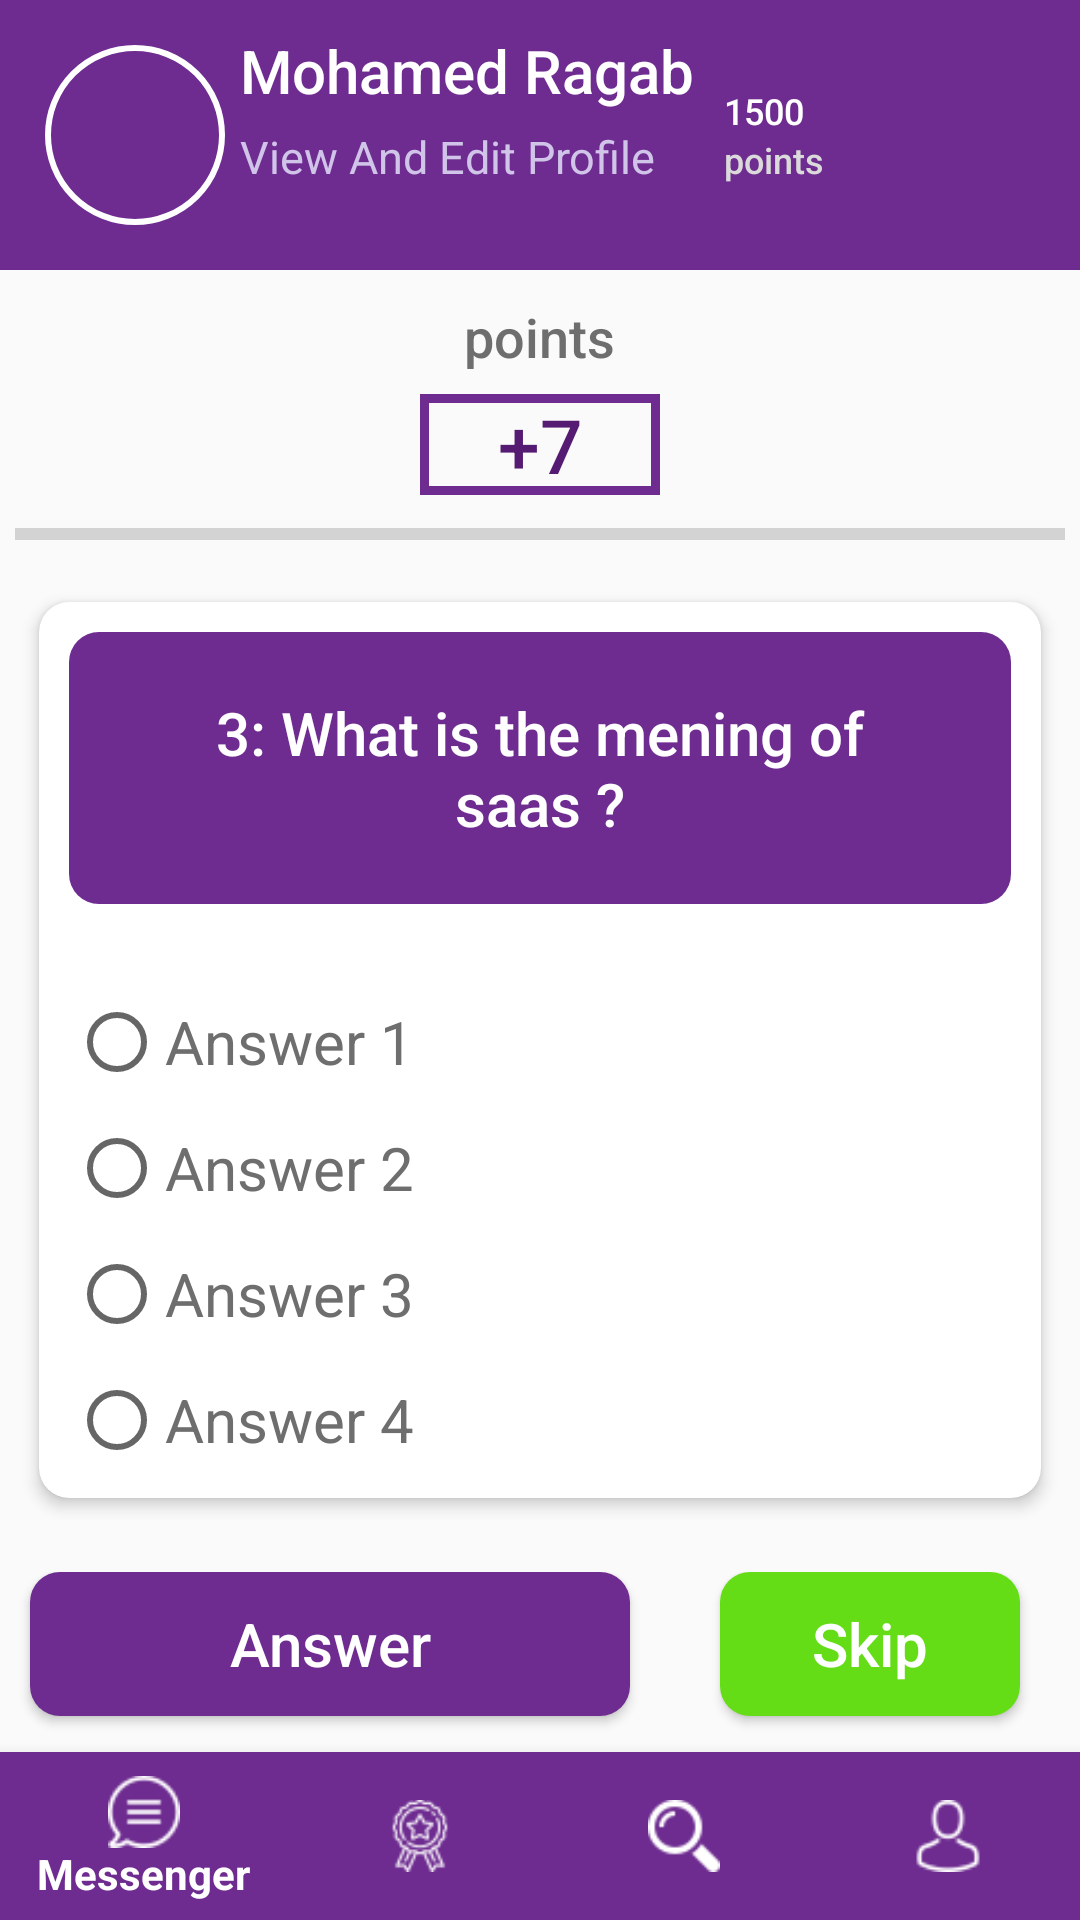

Produce the Android XML layout that renders to this screen, including the resource entries it uses.
<!-- AndroidManifest.xml: application theme AppTheme -->
<!-- res/layout/activity_individual.xml -->
<?xml version="1.0" encoding="utf-8"?>
<RelativeLayout xmlns:android="http://schemas.android.com/apk/res/android"
    xmlns:app="http://schemas.android.com/apk/res-auto"
    xmlns:tools="http://schemas.android.com/tools"
    android:layout_width="match_parent"
    android:layout_height="match_parent"
    tools:context=".individual">

    <LinearLayout
        android:id="@+id/linear1"
        android:layout_width="match_parent"
        android:layout_height="wrap_content"
        android:background="@color/colorPrimary"
        android:orientation="horizontal">

        <ImageView
            android:layout_width="60dp"
            android:layout_height="60dp"
            android:layout_marginLeft="15dp"
            android:layout_marginTop="15dp"
            android:layout_marginBottom="15dp"
            android:background="@drawable/circle"
            android:padding="10dp"
            android:src="@drawable/student" />

        <LinearLayout
            android:layout_width="wrap_content"
            android:layout_height="wrap_content"
            android:layout_marginLeft="5dp"
            android:orientation="vertical">

            <TextView
                android:layout_width="wrap_content"
                android:layout_height="wrap_content"
                android:layout_marginTop="10dp"
                android:fontFamily="sans-serif-medium"
                android:text="Mohamed Ragab"
                android:textColor="@color/white"
                android:textSize="20sp" />

            <TextView
                android:layout_width="wrap_content"
                android:layout_height="wrap_content"
                android:layout_marginTop="5dp"
                android:fontFamily="sans-serif"
                android:text="View And Edit Profile "
                android:textColor="#d1c4e9"
                android:textSize="15sp" />
        </LinearLayout>

        <LinearLayout
            android:layout_width="wrap_content"
            android:layout_height="wrap_content"
            android:layout_gravity="center"
            android:layout_marginLeft="10dp"
            android:orientation="vertical">

            <TextView
                android:layout_width="wrap_content"
                android:layout_height="wrap_content"
                android:fontFamily="sans-serif-medium"
                android:text="1500"
                android:textColor="@color/white"
                android:textSize="12sp" />

            <TextView
                android:layout_width="wrap_content"
                android:layout_height="wrap_content"
                android:fontFamily="sans-serif-medium"
                android:text="points"
                android:textColor="@color/edittextBG"
                android:textSize="12sp" />
        </LinearLayout>

        <ImageView
            android:layout_width="45dp"
            android:layout_height="45dp"
            android:layout_marginLeft="15dp"
            android:layout_marginTop="15dp"
            android:layout_marginBottom="15dp"
            android:onClick="visiteprofile"
            android:padding="10dp"
            android:src="@drawable/rightarrow"
            android:tint="@color/white" />

    </LinearLayout>

    <TextView
        android:layout_width="wrap_content"
        android:layout_height="wrap_content"
        android:layout_below="@id/linear1"
        android:layout_centerInParent="true"
        android:layout_marginTop="10dp"
        android:fontFamily="sans-serif-medium"
        android:text="points"
        android:textColor="@color/textcolor"
        android:textSize="18sp"
        android:id="@+id/points"/>

        <TextView
            android:layout_width="80dp"
            android:layout_height="wrap_content"
            android:layout_weight="1"
            android:background="@drawable/square2"
            android:fontFamily="sans-serif-medium"
            android:layout_centerInParent="true"
            android:text="+7"
            android:gravity="center"
            android:layout_below="@id/points"
            android:textColor="@color/colorPrimaryDark"
            android:textSize="25sp"
            android:layout_marginTop="7dp"
            android:id="@+id/points_val"/>
    <ProgressBar
        android:id="@+id/progress"
        style="@style/Widget.AppCompat.ProgressBar.Horizontal"
        android:layout_width="match_parent"
        android:layout_height="wrap_content"
        android:layout_below="@id/points_val"
        android:layout_margin="5dp"
        />

    <ScrollView
        android:layout_width="match_parent"
        android:layout_height="match_parent"
        android:layout_below="@id/progress"

        >

        <LinearLayout
            android:layout_width="match_parent"
            android:layout_height="match_parent"
            android:orientation="vertical">

            <android.support.v7.widget.CardView
                android:id="@+id/card"
                android:layout_width="match_parent"
                android:layout_height="wrap_content"
                android:layout_centerInParent="true"
                android:layout_marginLeft="10dp"
                android:layout_marginTop="5dp"
                android:layout_marginRight="10dp"
                android:layout_marginBottom="20dp"
                app:cardCornerRadius="10dp"
                app:cardElevation="3dp"
                app:cardPreventCornerOverlap="false"
                app:cardUseCompatPadding="true">


                <LinearLayout
                    android:layout_width="match_parent"
                    android:layout_height="wrap_content"
                    android:orientation="vertical">

                    <TextView
                        android:layout_width="match_parent"
                        android:layout_height="wrap_content"
                        android:layout_gravity="center"
                        android:layout_margin="10dp"
                        android:background="@drawable/buttonformal"
                        android:fontFamily="sans-serif-medium"
                        android:gravity="center"
                        android:padding="20dp"
                        android:text="3: What is the mening of saas ?"
                        android:textColor="@color/white"
                        android:textSize="20sp" />


                    <RadioGroup
                        android:id="@+id/radioGroup"
                        android:layout_width="match_parent"
                        android:layout_height="wrap_content"
                        android:layout_margin="10dp">

                        <RadioButton
                            android:id="@+id/id1"
                            android:layout_width="wrap_content"
                            android:layout_height="wrap_content"
                            android:layout_marginTop="10dp"
                            android:text="Answer 1"
                            android:textColor="@color/textcolor"
                            android:textSize="20dp" />

                        <RadioButton
                            android:id="@+id/id2"
                            android:layout_width="wrap_content"
                            android:layout_height="wrap_content"
                            android:layout_marginTop="10dp"
                            android:text="Answer 2"
                            android:textColor="@color/textcolor"
                            android:textSize="20dp" />

                        <RadioButton
                            android:id="@+id/id3"
                            android:layout_width="wrap_content"
                            android:layout_height="wrap_content"
                            android:layout_marginTop="10dp"
                            android:text="Answer 3"
                            android:textColor="@color/textcolor"
                            android:textSize="20dp" />

                        <RadioButton
                            android:id="@+id/id4"
                            android:layout_width="wrap_content"
                            android:layout_height="wrap_content"
                            android:layout_marginTop="10dp"
                            android:text="Answer 4"
                            android:textColor="@color/textcolor"
                            android:textSize="20dp" />
                    </RadioGroup>

                </LinearLayout>


            </android.support.v7.widget.CardView>

            <LinearLayout
                android:layout_width="match_parent"
                android:layout_height="wrap_content"
                android:layout_below="@id/card"
                android:orientation="horizontal">

                <Button
                    android:layout_width="match_parent"
                    android:layout_height="wrap_content"
                    android:layout_marginLeft="10dp"
                    android:layout_marginRight="30dp"
                    android:layout_weight="1"
                    android:background="@drawable/buttonformal"
                    android:fontFamily="sans-serif-medium"
                    android:text="Answer"
                    android:textAllCaps="false"
                    android:textColor="@color/white"
                    android:textSize="20dp" />

                <Button
                    android:id="@+id/skip"
                    android:layout_width="match_parent"
                    android:layout_height="wrap_content"
                    android:layout_marginRight="20dp"
                    android:layout_marginBottom="45dp"
                    android:layout_weight="2"
                    android:background="@drawable/button"
                    android:text="Skip"
                    android:gravity="center"
                    android:textAllCaps="false"
                    android:textColor="@color/white"
                    android:textSize="20dp" />
            </LinearLayout>
        </LinearLayout>

    </ScrollView>
    <android.support.design.widget.BottomNavigationView
        android:id="@+id/navigation"
        android:layout_width="match_parent"
        android:layout_height="wrap_content"
        android:layout_alignParentBottom="true"
        android:background="@color/colorPrimary"
        app:itemIconTint="@color/white"
        app:itemTextColor="@color/white"
        app:menu="@menu/menu" />
</RelativeLayout>
<!-- resources referenced by this layout -->
<resources>
  <color name="colorPrimary">#6E2C90</color>
  <color name="colorPrimaryDark">#551B72</color>
  <color name="edittextBG">#DADADA</color>
  <color name="textcolor">#6e6e6e</color>
  <color name="white">#FFFFFF</color>
  <!-- drawable button (drawable-v24) -->
  <shape xmlns:android="http://schemas.android.com/apk/res/android"
  
    android:shape="rectangle">
    <solid android:color="@color/online" />
    <corners android:radius="10dp" />
  
  />
  
  
  
  
  
  </shape>
  <!-- drawable buttonformal (drawable-v24) -->
  <shape xmlns:android="http://schemas.android.com/apk/res/android"
  
    android:shape="rectangle">
    <solid android:color="@color/colorPrimary" />
    <corners android:radius="10dp" />
  
  />
  
  
  
  
  
  </shape>
  <!-- drawable circle (drawable) -->
  <shape xmlns:android="http://schemas.android.com/apk/res/android"
     android:shape="oval">
    <solid android:color="@color/transparent"/>
      <stroke
          android:width="2dp"
          android:color="@color/white"/>
  
  
  
  
  
  
  
  
  </shape>
  <!-- drawable square2 (drawable) -->
  <shape xmlns:android="http://schemas.android.com/apk/res/android"
     android:shape="rectangle">
    <solid android:color="@color/transparent"/>
      <stroke
          android:width="3dp"
          android:color="@color/colorPrimary"/>
  
  
  
  
  
  
  
  
  </shape>
  <style name="AppTheme" parent="Theme.AppCompat.Light.NoActionBar">
          
          <item name="colorPrimary">@color/colorPrimary</item>
          <item name="colorPrimaryDark">@color/colorPrimaryDark</item>
          <item name="colorAccent">@color/colorAccent</item>
      </style>
  <color name="online">#64dd17</color>
  <color name="transparent">#00000000</color>
  <color name="colorAccent">#FF4081</color>
</resources>
